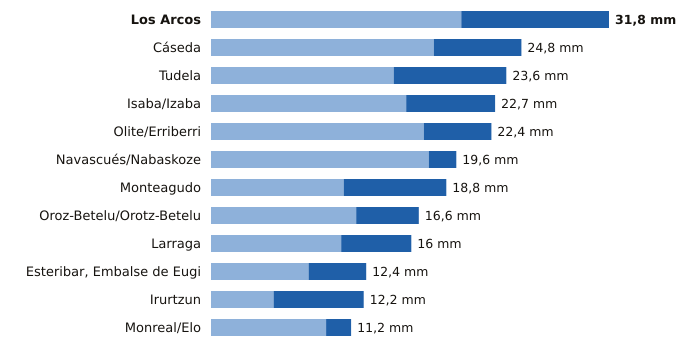

Source data for this figure (header and first rows):
estacion, provincia, indicativo, mm_6_dias_anteriores, mm_hoy, mm_7_dias, horas_de_hoy
Los Arcos, Navarra, 9171K, 20.0, 11.8, 31.8, 6
Cáseda, Navarra, 9245X, 17.8, 7.0, 24.8, 6
Tudela, Navarra, 9302Y, 14.6, 9.0, 23.6, 6
Isaba/Izaba, Navarra, 9218A, 15.6, 7.1, 22.7, 6
Olite/Erriberri, Navarra, 9252X, 17.0, 5.4, 22.4, 6
Navascués/Nabaskoze, Navarra, 9238X, 17.4, 2.2, 19.6, 6
Monteagudo, Navarra, 9301X, 10.6, 8.2, 18.8, 6
Oroz-Betelu/Orotz-Betelu, Navarra, 9228J, 11.6, 5.0, 16.6, 6
Larraga, Navarra, 9280B, 10.4, 5.6, 16.0, 6
Esteribar, Embalse de Eugi, Navarra, 9257X, 7.8, 4.6, 12.4, 6
Irurtzun, Navarra, 9274X, 5.0, 7.2, 12.2, 6
Monreal/Elo, Navarra, 9262P, 9.2, 2.0, 11.2, 6
